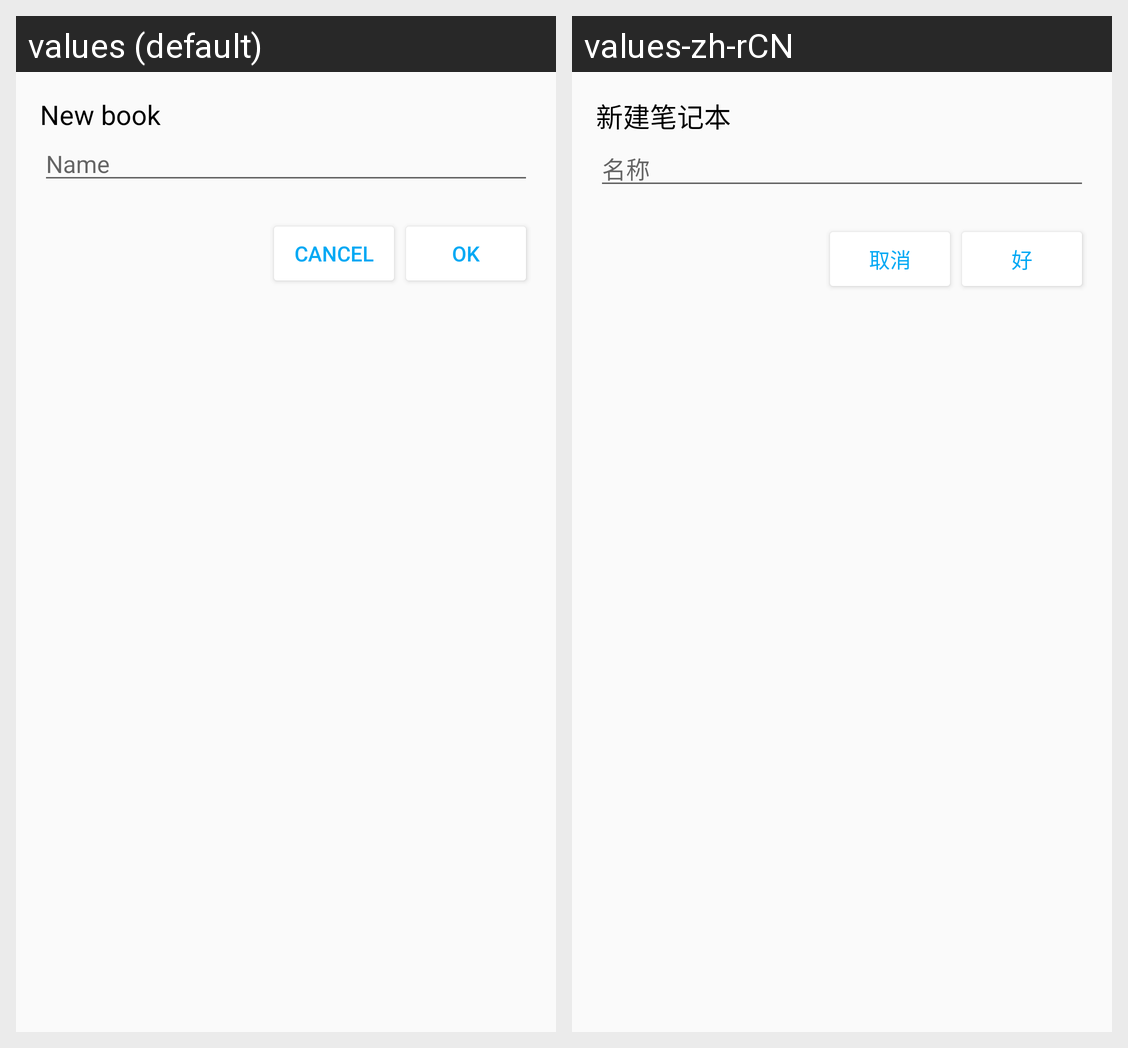

The same Android screen rendered under two of its app's locales, left to right. List the strings drawn on it with the default value and each locale's translation.
Android screen res/layout/dialog_add_book.xml rendered under 2 locales, left to right: values (default), values-zh-rCN. Device: Nexus 5 (rendered at 1080×1920; each locale shown at half size, 540×960, under a caption strip naming it); theme AppTheme.
Strings drawn on this screen, with the default value and each locale's value (text and hints the layout hard-codes, and strings that could not be matched under every locale, appear in the picture but are not listed):

new_book
  values: New book
  values-zh-rCN: 新建笔记本

new_book_hint
  values: Name
  values-zh-rCN: 名称

action_ok
  values: ok
  values-zh-rCN: 好

action_cancel
  values: cancel
  values-zh-rCN: 取消
